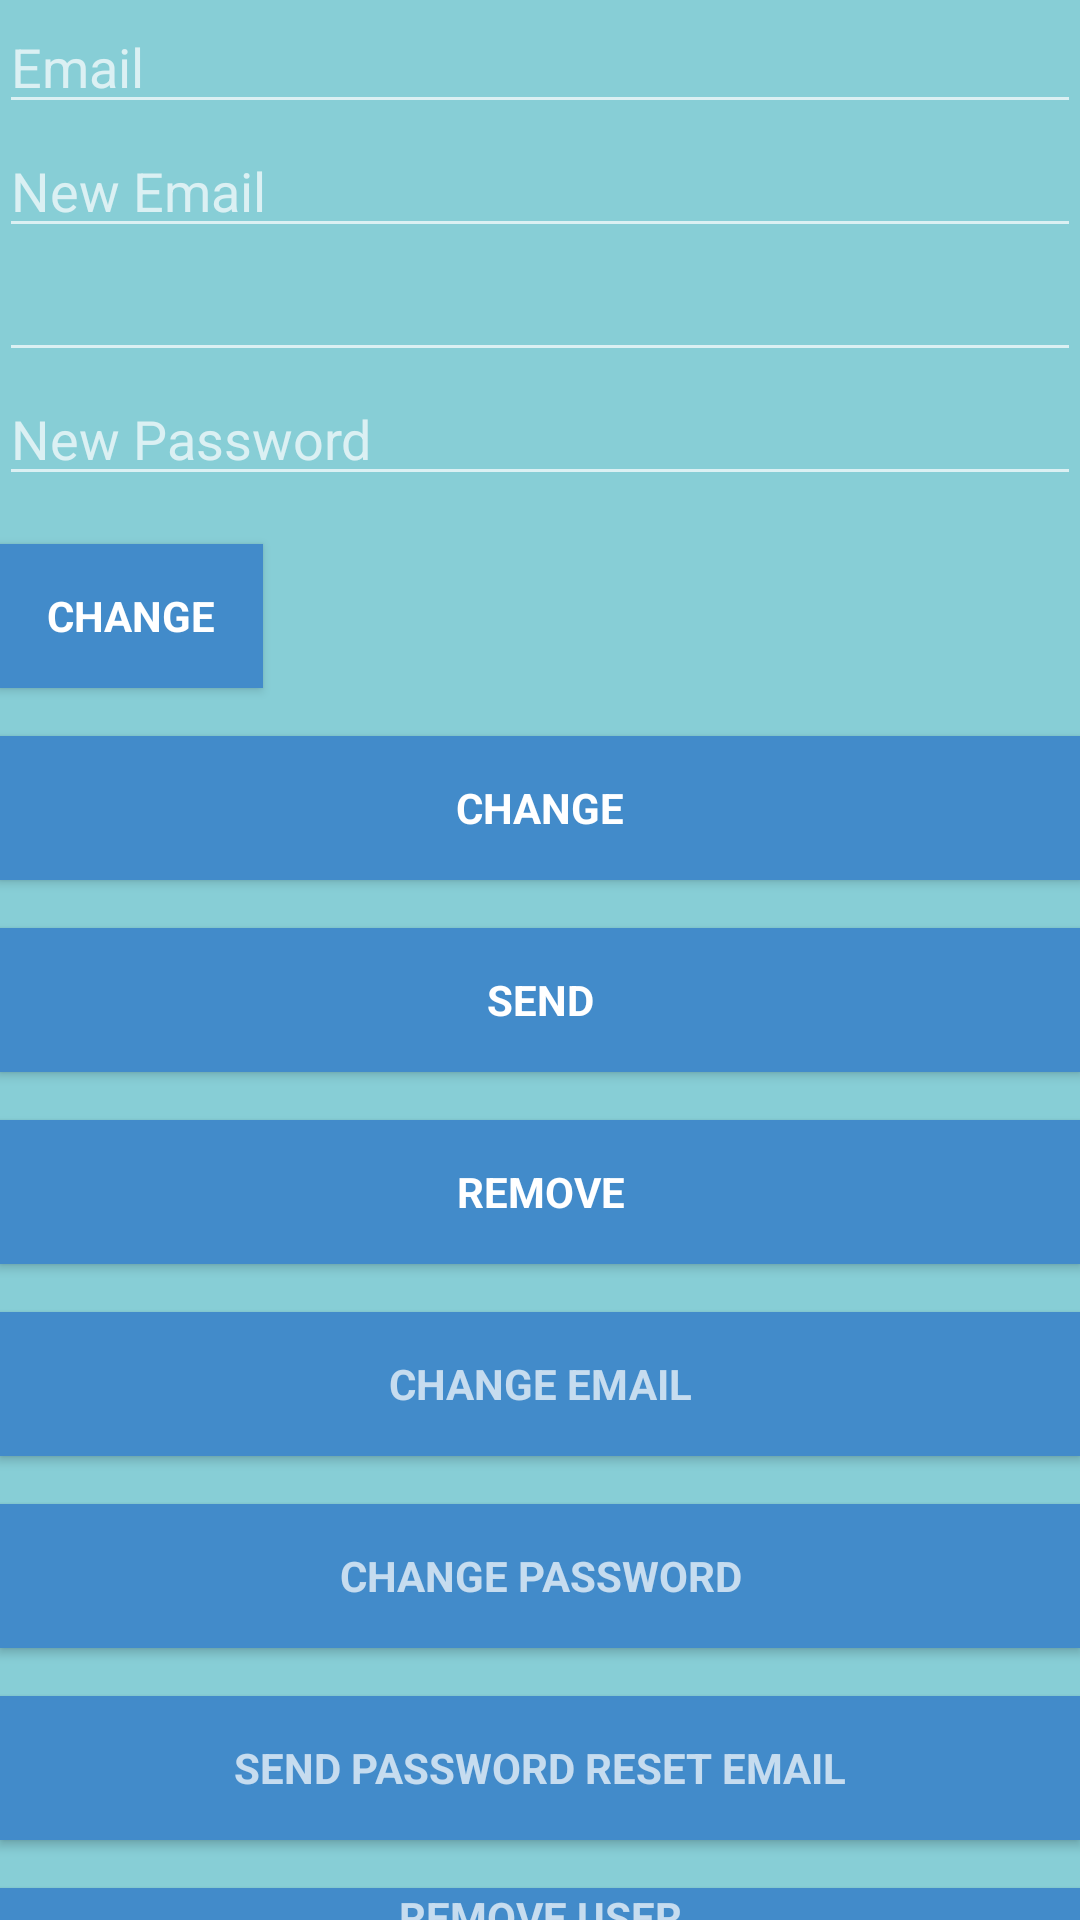

Here is an Android app screen rendered from its layout file. Give the layout XML and the strings, colors and styles it references.
<!-- AndroidManifest.xml: application theme Theme.AppCompat.NoActionBar -->
<!-- res/layout/activity_main.xml -->
<?xml version="1.0" encoding="utf-8"?>
<android.support.design.widget.CoordinatorLayout xmlns:android="http://schemas.android.com/apk/res/android"
    xmlns:app="http://schemas.android.com/apk/res-auto"
    xmlns:tools="http://schemas.android.com/tools"
    android:layout_width="match_parent"
    android:layout_height="match_parent"
    android:fitsSystemWindows="true"
    tools:context=".MainActivity"
    android:background="@color/colorPrimaryDark">


    <LinearLayout
        android:layout_width="match_parent"
        android:layout_height="wrap_content"
        android:orientation="vertical"
        android:paddingLeft="@dimen/activity_horizontal_margin"
        android:paddingTop="@dimen/activity_vertical_margin"
        android:paddingRight="@dimen/activity_horizontal_margin"
        android:paddingBottom="@dimen/activity_vertical_margin">





        <EditText
            android:id="@+id/old_email"
            android:layout_width="match_parent"
            android:layout_height="wrap_content"
            android:hint="@string/hint_email"
            android:inputType="textEmailAddress"
            android:maxLines="1"
            android:singleLine="true" />

        <EditText
            android:id="@+id/new_email"
            android:layout_width="match_parent"
            android:layout_height="wrap_content"
            android:hint="@string/hint_new_email"
            android:inputType="textEmailAddress"
            android:maxLines="1"
            android:singleLine="true" />

        <EditText
            android:id="@+id/password"
            android:layout_width="match_parent"
            android:layout_height="wrap_content"
            android:focusableInTouchMode="true"


            android:imeOptions="actionUnspecified"
            android:inputType="textPassword"
            android:maxLines="1"
            android:singleLine="true" />

        <EditText
            android:id="@+id/newPassword"
            android:layout_width="match_parent"
            android:layout_height="wrap_content"
            android:focusableInTouchMode="true"
            android:hint="@string/new_pass"

            android:imeOptions="actionUnspecified"
            android:inputType="textPassword"
            android:maxLines="1"
            android:singleLine="true" />


        <Button
            android:id="@+id/changeEmail"
            style="?android:textAppearanceSmall"
            android:layout_width="wrap_content"
            android:layout_height="wrap_content"
            android:layout_marginTop="16dp"
            android:background="@color/bg_main"
            android:text="@string/btn_change"
            android:textColor="@android:color/white"
            android:textStyle="bold" />

        <Button
            android:id="@+id/changePass"
            style="?android:textAppearanceSmall"
            android:layout_width="match_parent"
            android:layout_height="wrap_content"
            android:layout_marginTop="16dp"
            android:background="@color/bg_main"
            android:text="@string/btn_change"
            android:textColor="@android:color/white"
            android:textStyle="bold" />

        <Button
            android:id="@+id/send"
            style="?android:textAppearanceSmall"
            android:layout_width="match_parent"
            android:layout_height="wrap_content"
            android:layout_marginTop="16dp"

            android:background="@color/bg_main"
            android:text="@string/btn_send"
            android:textColor="@android:color/white"
            android:textStyle="bold" />

        <ProgressBar
            android:id="@+id/progressBar"
            android:layout_width="30dp"
            android:layout_height="30dp"
            android:visibility="gone" />

        <Button
            android:id="@+id/remove"
            style="?android:textAppearanceSmall"
            android:layout_width="match_parent"
            android:layout_height="wrap_content"
            android:layout_marginTop="16dp"
            android:background="@color/bg_main"
            android:text="@string/btn_remove"
            android:textColor="@android:color/white"
            android:textStyle="bold" />

        <Button
            android:id="@+id/change_email_button"
            style="?android:textAppearanceSmall"
            android:layout_width="match_parent"
            android:layout_height="wrap_content"
            android:layout_marginTop="16dp"
            android:text="@string/change_email"
            android:textStyle="bold"
            android:background="@color/bg_main"/>

        <Button
            android:id="@+id/change_password_button"
            style="?android:textAppearanceSmall"
            android:layout_width="match_parent"
            android:layout_height="wrap_content"
            android:layout_marginTop="16dp"
            android:text="@string/change_password"
            android:textStyle="bold"
            android:background="@color/bg_main"/>

        <Button
            android:id="@+id/sending_pass_reset_button"
            style="?android:textAppearanceSmall"
            android:layout_width="match_parent"
            android:layout_height="wrap_content"
            android:layout_marginTop="16dp"
            android:text="@string/send_password_reset_email"
            android:textStyle="bold"
            android:background="@color/bg_main"/>

        <Button
            android:id="@+id/remove_user_button"
            style="?android:textAppearanceSmall"
            android:layout_width="match_parent"
            android:layout_height="wrap_content"
            android:layout_marginTop="16dp"
            android:text="@string/remove_user"
            android:textStyle="bold"
            android:background="@color/bg_main"/>

        <Button
            android:id="@+id/sign_out"
            style="?android:textAppearanceSmall"
            android:layout_width="match_parent"
            android:layout_height="wrap_content"
            android:layout_marginTop="16dp"
            android:background="@color/bg_main"
            android:text="Login"
            android:textColor="@android:color/white"
            android:textStyle="bold" />

    </LinearLayout>

</android.support.design.widget.CoordinatorLayout>
<!-- resources referenced by this layout -->
<resources>
  <color name="bg_main">#428bca</color>
  <color name="colorPrimaryDark">#87ced6</color>
  <string name="btn_change">Change</string>
  <string name="btn_remove">Remove</string>
  <string name="btn_send">Send</string>
  <string name="change_email">Change Email</string>
  <string name="change_password">Change Password</string>
  <string name="hint_email">Email</string>
  <string name="hint_new_email">New Email</string>
  <string name="new_pass">New Password</string>
  <string name="remove_user">Remove user</string>
  <string name="send_password_reset_email">Send Password reset email</string>
</resources>
